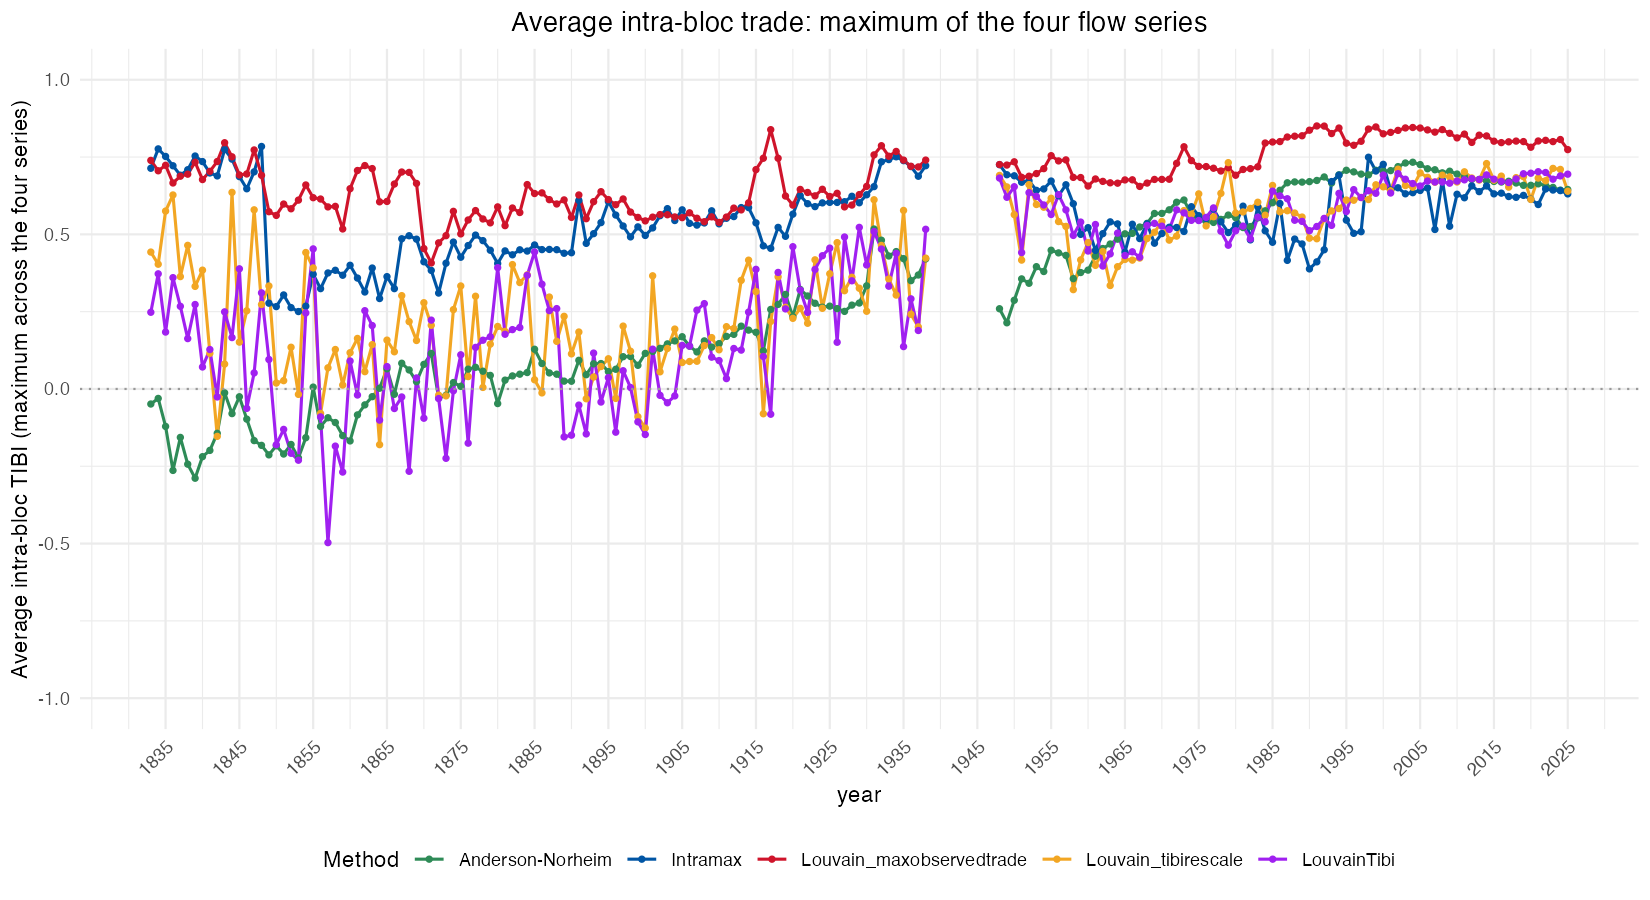

Source data for this figure (header and first rows):
year, methode, serie, moyenne, n_blocs, methode_lbl
1833, blockAN, Exports, declared by importer, -0.04868, 7, Anderson-Norheim
1833, blockIntraMax, Exports, declared by importer, 0.7137, 5, Intramax
1833, blockLouvainMaxobservedtradevalues, Imports, declared by importer, 0.7392, 6, Louvain_maxobservedtrade
1833, blockLouvainTibirescale, Imports, declared by importer, 0.4428, 4, Louvain_tibirescale
1833, blockTibi, Exports, declared by importer, 0.2481, 4, LouvainTibi
1834, blockAN, Exports, declared by importer, -0.03062, 7, Anderson-Norheim
1834, blockIntraMax, Exports, declared by importer, 0.7764, 7, Intramax
1834, blockLouvainMaxobservedtradevalues, Imports, declared by importer, 0.7056, 5, Louvain_maxobservedtrade
1834, blockLouvainTibirescale, Imports, declared by importer, 0.4034, 4, Louvain_tibirescale
1834, blockTibi, Imports, declared by importer, 0.3723, 3, LouvainTibi
1835, blockAN, Exports, declared by importer, -0.1211, 7, Anderson-Norheim
1835, blockIntraMax, Exports, declared by importer, 0.752, 7, Intramax
1835, blockLouvainMaxobservedtradevalues, Imports, declared by importer, 0.7233, 6, Louvain_maxobservedtrade
1835, blockLouvainTibirescale, Exports, declared by importer, 0.5753, 4, Louvain_tibirescale
1835, blockTibi, Imports, declared by exporter, 0.184, 3, LouvainTibi
1836, blockAN, Exports, declared by importer, -0.2634, 7, Anderson-Norheim
1836, blockIntraMax, Exports, declared by importer, 0.7218, 7, Intramax
1836, blockLouvainMaxobservedtradevalues, Imports, declared by importer, 0.6661, 6, Louvain_maxobservedtrade
1836, blockLouvainTibirescale, Exports, declared by importer, 0.6274, 6, Louvain_tibirescale
1836, blockTibi, Exports, declared by importer, 0.36, 4, LouvainTibi
1837, blockAN, Exports, declared by importer, -0.1567, 7, Anderson-Norheim
1837, blockIntraMax, Exports, declared by importer, 0.6913, 7, Intramax
1837, blockLouvainMaxobservedtradevalues, Imports, declared by exporter, 0.6881, 6, Louvain_maxobservedtrade
1837, blockLouvainTibirescale, Imports, declared by exporter, 0.3634, 3, Louvain_tibirescale
1837, blockTibi, Exports, declared by importer, 0.2673, 3, LouvainTibi
1838, blockAN, Exports, declared by importer, -0.2432, 7, Anderson-Norheim
1838, blockIntraMax, Exports, declared by importer, 0.7089, 5, Intramax
1838, blockLouvainMaxobservedtradevalues, Imports, declared by importer, 0.6946, 5, Louvain_maxobservedtrade
1838, blockLouvainTibirescale, Imports, declared by importer, 0.4644, 4, Louvain_tibirescale
1838, blockTibi, Imports, declared by importer, 0.1629, 4, LouvainTibi
1839, blockAN, Exports, declared by importer, -0.2887, 7, Anderson-Norheim
1839, blockIntraMax, Exports, declared by importer, 0.7534, 7, Intramax
1839, blockLouvainMaxobservedtradevalues, Imports, declared by importer, 0.7333, 5, Louvain_maxobservedtrade
1839, blockLouvainTibirescale, Exports, declared by importer, 0.3318, 3, Louvain_tibirescale
1839, blockTibi, Exports, declared by importer, 0.2731, 3, LouvainTibi
1840, blockAN, Exports, declared by importer, -0.219, 7, Anderson-Norheim
1840, blockIntraMax, Imports, declared by exporter, 0.7353, 4, Intramax
1840, blockLouvainMaxobservedtradevalues, Imports, declared by importer, 0.6772, 6, Louvain_maxobservedtrade
1840, blockLouvainTibirescale, Exports, declared by importer, 0.3842, 3, Louvain_tibirescale
1840, blockTibi, Exports, declared by importer, 0.07107, 4, LouvainTibi
1841, blockAN, Exports, declared by importer, -0.1987, 6, Anderson-Norheim
1841, blockIntraMax, Exports, declared by importer, 0.6985, 6, Intramax
1841, blockLouvainMaxobservedtradevalues, Exports, declared by importer, 0.7038, 6, Louvain_maxobservedtrade
1841, blockLouvainTibirescale, Exports, declared by importer, 0.1154, 2, Louvain_tibirescale
1841, blockTibi, Exports, declared by importer, 0.1275, 4, LouvainTibi
1842, blockAN, Imports, declared by importer, -0.1434, 6, Anderson-Norheim
1842, blockIntraMax, Exports, declared by importer, 0.689, 8, Intramax
1842, blockLouvainMaxobservedtradevalues, Imports, declared by importer, 0.7356, 4, Louvain_maxobservedtrade
1842, blockLouvainTibirescale, Exports, declared by importer, -0.1533, 2, Louvain_tibirescale
1842, blockTibi, Exports, declared by importer, -0.02587, 4, LouvainTibi
1843, blockAN, Imports, declared by importer, -0.0126, 6, Anderson-Norheim
1843, blockIntraMax, Exports, declared by importer, 0.7746, 6, Intramax
1843, blockLouvainMaxobservedtradevalues, Exports, declared by importer, 0.7963, 6, Louvain_maxobservedtrade
1843, blockLouvainTibirescale, Exports, declared by importer, 0.08053, 3, Louvain_tibirescale
1843, blockTibi, Exports, declared by importer, 0.2494, 4, LouvainTibi
1844, blockAN, Exports, declared by importer, -0.07972, 6, Anderson-Norheim
1844, blockIntraMax, Imports, declared by importer, 0.7433, 4, Intramax
1844, blockLouvainMaxobservedtradevalues, Imports, declared by exporter, 0.7508, 5, Louvain_maxobservedtrade
1844, blockLouvainTibirescale, Imports, declared by importer, 0.6358, 3, Louvain_tibirescale
1844, blockTibi, Exports, declared by importer, 0.1662, 4, LouvainTibi
... 860 more rows
